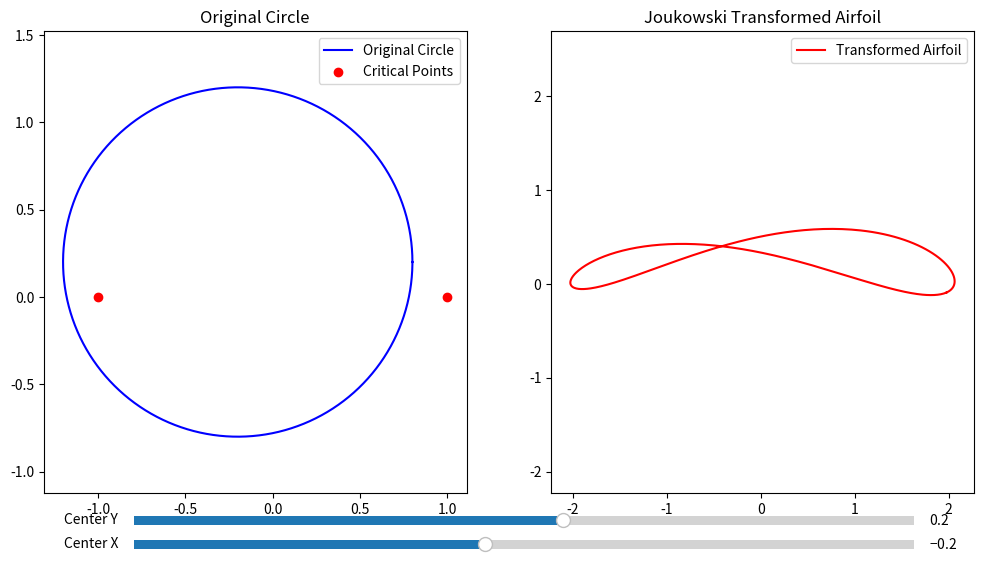

Generate this figure with matplotlib:
import numpy as np
import matplotlib.pyplot as plt
from matplotlib.widgets import Slider


def joukowski_transform(z):
    return z + 1 / z


def plot_joukowski(center, radius, ax1, ax2):
    theta = np.linspace(0, 2 * np.pi, 500)
    circle = center[0] + radius * np.cos(theta) + 1j * (center[1] + radius * np.sin(theta))

    # Transform the circle
    transformed = joukowski_transform(circle)

    # Plot the original circle
    ax1.clear()
    ax1.plot(circle.real, circle.imag, 'b-', label="Original Circle")
    ax1.scatter([1, -1], [0, 0], color='r', label="Critical Points")
    ax1.set_title("Original Circle")
    ax1.axis("equal")
    ax1.legend()

    # Plot the transformed airfoil
    ax2.clear()
    ax2.plot(transformed.real, transformed.imag, 'r-', label="Transformed Airfoil")
    ax2.set_title("Joukowski Transformed Airfoil")
    ax2.axis("equal")
    ax2.legend()


# Initial parameters
initial_center = (-0.2, 0.2)
initial_radius = 1.0

# Create the figure and axes
fig, (ax1, ax2) = plt.subplots(1, 2, figsize=(12, 6))

# Plot initial setup
plot_joukowski(initial_center, initial_radius, ax1, ax2)

# Add sliders for interactive control
ax_slider_x = plt.axes([0.2, 0.01, 0.65, 0.03], facecolor='lightgoldenrodyellow')
ax_slider_y = plt.axes([0.2, 0.05, 0.65, 0.03], facecolor='lightgoldenrodyellow')

slider_x = Slider(ax_slider_x, 'Center X', -2.0, 2.0, valinit=initial_center[0])
slider_y = Slider(ax_slider_y, 'Center Y', -2.0, 2.0, valinit=initial_center[1])


def update(val):
    center = (slider_x.val, slider_y.val)
    plot_joukowski(center, initial_radius, ax1, ax2)
    fig.canvas.draw_idle()


slider_x.on_changed(update)
slider_y.on_changed(update)

plt.show()
